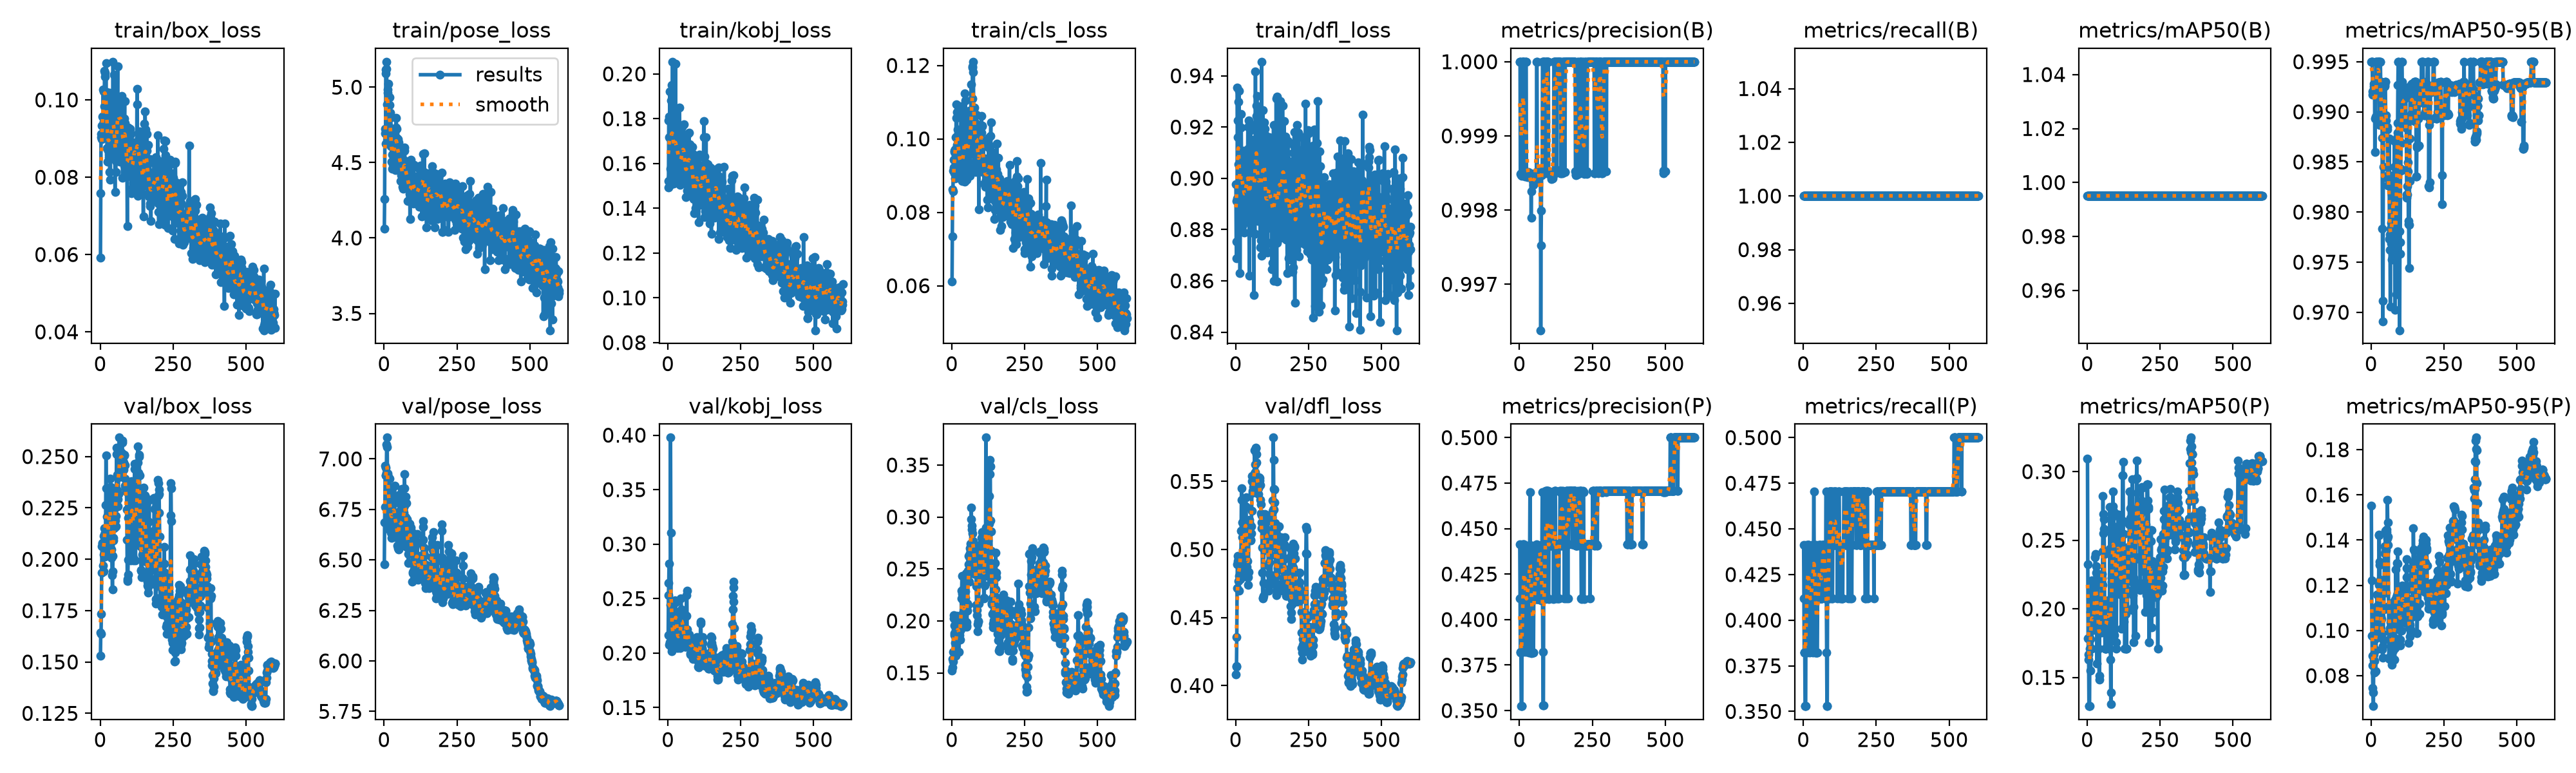

Source data for this figure (header and first rows):
epoch, time, train/box_loss, train/pose_loss, train/kobj_loss, train/cls_loss, train/dfl_loss, metrics/precision(B), metrics/recall(B), metrics/mAP50(B), metrics/mAP50-95(B), metrics/precision(P), metrics/recall(P), metrics/mAP50(P), metrics/mAP50-95(P), val/box_loss, val/pose_loss, val/kobj_loss, val/cls_loss, val/dfl_loss, lr/pg0, lr/pg1, lr/pg2
1, 15.07, 0.05918, 4.062, 0.1493, 0.06115, 0.8977, 1, 1, 0.995, 0.995, 0.4412, 0.4412, 0.3095, 0.1552, 0.1532, 6.479, 0.2163, 0.1519, 0.4084, 0.0006, 0.0006, 0.0006
2, 16.3, 0.07584, 4.258, 0.1523, 0.07351, 0.8754, 1, 1, 0.995, 0.995, 0.4118, 0.4118, 0.2326, 0.1222, 0.1643, 6.684, 0.2531, 0.1552, 0.4143, 0.001265, 0.001265, 0.001265
3, 17.43, 0.0912, 4.724, 0.1792, 0.08627, 0.8689, 0.9985, 1, 0.995, 0.995, 0.3819, 0.3824, 0.1784, 0.09775, 0.1637, 6.763, 0.2643, 0.1634, 0.414, 0.001927, 0.001927, 0.001927
4, 18.57, 0.09027, 4.695, 0.1811, 0.08577, 0.8912, 1, 1, 0.995, 0.995, 0.3824, 0.3824, 0.1667, 0.08886, 0.1734, 6.966, 0.2822, 0.1608, 0.4356, 0.00199, 0.00199, 0.00199
5, 19.72, 0.08993, 4.625, 0.1716, 0.09133, 0.8921, 0.9985, 1, 0.995, 0.9917, 0.3818, 0.3824, 0.1631, 0.0845, 0.1934, 6.917, 0.2075, 0.1701, 0.4714, 0.001987, 0.001987, 0.001987
6, 20.8, 0.09332, 5.093, 0.1714, 0.09431, 0.9355, 0.9985, 1, 0.995, 0.992, 0.3524, 0.3529, 0.1291, 0.07452, 0.2065, 6.919, 0.21, 0.2024, 0.4891, 0.001984, 0.001984, 0.001984
7, 21.92, 0.09331, 5.115, 0.1921, 0.09218, 0.9159, 0.9985, 1, 0.995, 0.9921, 0.3524, 0.3529, 0.1291, 0.07267, 0.2079, 6.958, 0.2089, 0.2053, 0.4913, 0.00198, 0.00198, 0.00198
8, 23.13, 0.09562, 5.122, 0.1505, 0.09669, 0.9224, 0.9985, 1, 0.995, 0.9921, 0.3524, 0.3529, 0.1291, 0.06652, 0.208, 6.931, 0.2442, 0.1866, 0.4951, 0.001977, 0.001977, 0.001977
9, 24.24, 0.09573, 5.169, 0.1576, 0.0906, 0.9298, 0.9985, 1, 0.995, 0.9926, 0.4111, 0.4118, 0.1709, 0.08669, 0.2078, 7.07, 0.3977, 0.1957, 0.4931, 0.001974, 0.001974, 0.001974
10, 25.33, 0.1028, 4.685, 0.188, 0.09637, 0.9054, 1, 1, 0.995, 0.9928, 0.4412, 0.4412, 0.1978, 0.08935, 0.197, 7.105, 0.3106, 0.188, 0.4768, 0.00197, 0.00197, 0.00197
11, 26.43, 0.1021, 4.887, 0.1543, 0.09705, 0.8942, 1, 1, 0.995, 0.9928, 0.4118, 0.4118, 0.1779, 0.08657, 0.1941, 7.057, 0.2476, 0.1696, 0.4695, 0.001967, 0.001967, 0.001967
12, 27.53, 0.09438, 4.965, 0.1949, 0.0893, 0.9341, 1, 1, 0.995, 0.9928, 0.3824, 0.3824, 0.1552, 0.08143, 0.2022, 6.844, 0.2044, 0.1789, 0.4806, 0.001964, 0.001964, 0.001964
13, 28.64, 0.1026, 4.984, 0.1602, 0.1004, 0.8964, 1, 1, 0.995, 0.986, 0.4118, 0.4118, 0.2104, 0.1097, 0.2114, 6.928, 0.2019, 0.1729, 0.4948, 0.00196, 0.00196, 0.00196
14, 29.75, 0.09841, 4.749, 0.1711, 0.0955, 0.9046, 1, 1, 0.995, 0.9893, 0.4412, 0.4412, 0.1985, 0.09623, 0.2121, 6.911, 0.2096, 0.1667, 0.4877, 0.001957, 0.001957, 0.001957
15, 30.86, 0.1076, 5.025, 0.1715, 0.1058, 0.8631, 1, 1, 0.995, 0.9893, 0.4412, 0.4412, 0.2209, 0.1101, 0.2152, 6.654, 0.2266, 0.1833, 0.4901, 0.001954, 0.001954, 0.001954
16, 31.97, 0.106, 4.824, 0.2054, 0.1094, 0.8844, 0.9985, 1, 0.995, 0.9895, 0.4112, 0.4118, 0.1709, 0.08186, 0.2129, 6.799, 0.2378, 0.1842, 0.4861, 0.00195, 0.00195, 0.00195
17, 33.08, 0.1069, 4.787, 0.1608, 0.1073, 0.8923, 0.9985, 1, 0.995, 0.995, 0.4405, 0.4412, 0.1963, 0.09151, 0.2013, 6.732, 0.2092, 0.2046, 0.478, 0.001947, 0.001947, 0.001947
18, 34.18, 0.09064, 4.678, 0.173, 0.09123, 0.9199, 0.9985, 1, 0.995, 0.995, 0.4405, 0.4412, 0.1963, 0.09673, 0.2081, 6.704, 0.2094, 0.1863, 0.4902, 0.001944, 0.001944, 0.001944
19, 35.3, 0.1007, 4.932, 0.1511, 0.09843, 0.9251, 0.9984, 1, 0.995, 0.995, 0.4405, 0.4412, 0.1963, 0.1014, 0.2263, 6.904, 0.2232, 0.19, 0.5137, 0.001941, 0.001941, 0.001941
20, 36.4, 0.1095, 4.884, 0.1799, 0.1026, 0.9078, 0.9985, 1, 0.995, 0.9929, 0.4111, 0.4118, 0.1894, 0.1158, 0.2506, 6.84, 0.224, 0.1925, 0.5448, 0.001937, 0.001937, 0.001937
21, 37.54, 0.09667, 4.644, 0.1603, 0.1008, 0.8982, 1, 1, 0.995, 0.9929, 0.3824, 0.3824, 0.1845, 0.09736, 0.2347, 6.826, 0.2067, 0.2015, 0.5364, 0.001934, 0.001934, 0.001934
22, 38.66, 0.1021, 4.829, 0.1587, 0.1013, 0.8813, 1, 1, 0.995, 0.993, 0.4118, 0.4118, 0.1945, 0.1012, 0.2208, 6.742, 0.2086, 0.1915, 0.5198, 0.001931, 0.001931, 0.001931
23, 39.81, 0.09288, 4.61, 0.1676, 0.09136, 0.8879, 1, 1, 0.995, 0.995, 0.4118, 0.4118, 0.1869, 0.1109, 0.2122, 6.675, 0.2185, 0.1989, 0.5088, 0.001927, 0.001927, 0.001927
24, 40.95, 0.08745, 4.694, 0.1678, 0.09292, 0.9102, 0.9985, 1, 0.995, 0.995, 0.4111, 0.4118, 0.1895, 0.1107, 0.2061, 6.634, 0.2308, 0.189, 0.4995, 0.001924, 0.001924, 0.001924
25, 42.12, 0.09502, 4.621, 0.1714, 0.1024, 0.8959, 0.9985, 1, 0.995, 0.995, 0.4111, 0.4118, 0.1892, 0.1083, 0.2024, 6.61, 0.2482, 0.17, 0.4845, 0.001921, 0.001921, 0.001921
26, 43.23, 0.08404, 4.507, 0.2045, 0.09642, 0.8973, 0.9985, 1, 0.995, 0.995, 0.4111, 0.4118, 0.205, 0.12, 0.2068, 6.739, 0.2465, 0.191, 0.4844, 0.001917, 0.001917, 0.001917
27, 44.33, 0.08686, 4.458, 0.153, 0.09537, 0.9109, 0.9985, 1, 0.995, 0.995, 0.4111, 0.4118, 0.2377, 0.1424, 0.206, 6.788, 0.236, 0.1865, 0.4825, 0.001914, 0.001914, 0.001914
28, 45.44, 0.09158, 4.635, 0.1581, 0.09106, 0.894, 0.9984, 1, 0.995, 0.995, 0.4111, 0.4118, 0.2398, 0.1422, 0.2155, 6.774, 0.2346, 0.1817, 0.491, 0.001911, 0.001911, 0.001911
29, 46.62, 0.08523, 4.553, 0.1654, 0.08923, 0.8789, 0.9985, 1, 0.995, 0.9887, 0.4115, 0.4118, 0.2158, 0.1304, 0.2293, 6.642, 0.2376, 0.1904, 0.511, 0.001908, 0.001908, 0.001908
30, 47.74, 0.08592, 4.511, 0.1669, 0.09017, 0.8941, 0.9985, 1, 0.995, 0.9922, 0.4405, 0.4412, 0.2311, 0.129, 0.2198, 6.703, 0.2311, 0.1929, 0.5119, 0.001904, 0.001904, 0.001904
31, 48.95, 0.09466, 4.49, 0.1631, 0.09453, 0.8883, 0.9985, 1, 0.995, 0.995, 0.4113, 0.4118, 0.203, 0.1128, 0.218, 6.786, 0.2232, 0.2007, 0.5148, 0.001901, 0.001901, 0.001901
32, 50.15, 0.1019, 4.671, 0.1771, 0.1089, 0.889, 0.9985, 1, 0.995, 0.995, 0.4405, 0.4412, 0.2265, 0.1226, 0.2191, 6.796, 0.2135, 0.1986, 0.5141, 0.001898, 0.001898, 0.001898
33, 51.29, 0.08135, 4.553, 0.1769, 0.08925, 0.909, 0.9985, 1, 0.995, 0.993, 0.3818, 0.3824, 0.1602, 0.1008, 0.2205, 6.718, 0.2045, 0.2215, 0.5188, 0.001894, 0.001894, 0.001894
34, 52.42, 0.08951, 4.577, 0.1563, 0.09148, 0.8924, 0.9985, 1, 0.995, 0.9899, 0.4111, 0.4118, 0.1969, 0.1061, 0.2322, 6.73, 0.2061, 0.229, 0.5317, 0.001891, 0.001891, 0.001891
35, 53.54, 0.07939, 4.524, 0.1579, 0.08853, 0.8971, 0.9985, 1, 0.995, 0.993, 0.4405, 0.4412, 0.1996, 0.1051, 0.2393, 6.782, 0.2094, 0.2433, 0.5386, 0.001888, 0.001888, 0.001888
36, 54.62, 0.09711, 4.68, 0.1539, 0.09498, 0.8896, 0.9985, 1, 0.995, 0.9929, 0.4699, 0.4706, 0.2251, 0.09874, 0.2351, 6.867, 0.2148, 0.226, 0.5312, 0.001885, 0.001885, 0.001885
37, 55.72, 0.09368, 4.699, 0.1747, 0.09381, 0.9108, 0.9985, 1, 0.995, 0.9927, 0.4405, 0.4412, 0.1963, 0.0965, 0.2203, 6.691, 0.2299, 0.2073, 0.5097, 0.001881, 0.001881, 0.001881
38, 56.84, 0.09019, 4.543, 0.1525, 0.09232, 0.8995, 0.9985, 1, 0.995, 0.9874, 0.4405, 0.4412, 0.1963, 0.0988, 0.2047, 6.612, 0.2231, 0.1935, 0.4922, 0.001878, 0.001878, 0.001878
39, 58.23, 0.09849, 4.45, 0.1607, 0.0999, 0.8869, 0.9984, 1, 0.995, 0.9784, 0.4405, 0.4412, 0.1963, 0.09178, 0.2008, 6.657, 0.2125, 0.203, 0.4871, 0.001875, 0.001875, 0.001875
40, 60.22, 0.08778, 4.665, 0.1851, 0.09389, 0.8854, 0.9979, 1, 0.995, 0.9691, 0.4109, 0.4118, 0.1709, 0.09294, 0.2018, 6.658, 0.2116, 0.2308, 0.4914, 0.001871, 0.001871, 0.001871
41, 61.65, 0.09117, 4.734, 0.1506, 0.09495, 0.9034, 0.9982, 1, 0.995, 0.9712, 0.3817, 0.3824, 0.1482, 0.08797, 0.1922, 6.703, 0.2048, 0.2185, 0.4799, 0.001868, 0.001868, 0.001868
42, 62.73, 0.08603, 4.797, 0.1588, 0.09326, 0.9201, 0.9984, 1, 0.995, 0.9845, 0.3818, 0.3824, 0.1511, 0.09561, 0.1852, 6.718, 0.2099, 0.2017, 0.4739, 0.001865, 0.001865, 0.001865
43, 63.82, 0.09166, 4.664, 0.1626, 0.1008, 0.9114, 0.9984, 1, 0.995, 0.9925, 0.4405, 0.4412, 0.2061, 0.1106, 0.1941, 6.69, 0.2128, 0.2012, 0.4796, 0.001861, 0.001861, 0.001861
44, 64.9, 0.1099, 4.726, 0.1603, 0.1124, 0.8861, 0.9984, 1, 0.995, 0.9927, 0.4112, 0.4118, 0.195, 0.1092, 0.2015, 6.7, 0.2253, 0.2092, 0.4834, 0.001858, 0.001858, 0.001858
45, 66.03, 0.08659, 4.497, 0.1627, 0.08833, 0.9227, 0.9984, 1, 0.995, 0.9927, 0.4112, 0.4118, 0.2077, 0.1206, 0.2104, 6.637, 0.2502, 0.2113, 0.5077, 0.001855, 0.001855, 0.001855
46, 67.08, 0.08978, 4.461, 0.1607, 0.09439, 0.8859, 0.9984, 1, 0.995, 0.9926, 0.3819, 0.3824, 0.1917, 0.134, 0.2092, 6.569, 0.2401, 0.2222, 0.513, 0.001852, 0.001852, 0.001852
47, 68.14, 0.1066, 4.59, 0.1537, 0.1105, 0.8621, 0.9983, 1, 0.995, 0.9927, 0.3818, 0.3824, 0.1903, 0.1374, 0.2152, 6.557, 0.2341, 0.2284, 0.5201, 0.001848, 0.001848, 0.001848
48, 69.26, 0.09193, 4.657, 0.1675, 0.1039, 0.8827, 0.9984, 1, 0.995, 0.993, 0.3817, 0.3824, 0.1826, 0.1347, 0.2242, 6.64, 0.2176, 0.2459, 0.5217, 0.001845, 0.001845, 0.001845
49, 70.33, 0.08722, 4.516, 0.1763, 0.09463, 0.9043, 0.9984, 1, 0.995, 0.993, 0.4113, 0.4118, 0.2174, 0.144, 0.231, 6.55, 0.2296, 0.1986, 0.518, 0.001842, 0.001842, 0.001842
50, 71.43, 0.09083, 4.634, 0.1659, 0.09591, 0.8845, 0.9984, 1, 0.995, 0.9896, 0.4112, 0.4118, 0.2219, 0.1435, 0.2257, 6.554, 0.2276, 0.1944, 0.5123, 0.001838, 0.001838, 0.001838
51, 72.53, 0.07615, 4.568, 0.163, 0.0888, 0.921, 0.9984, 1, 0.995, 0.9896, 0.4111, 0.4118, 0.2255, 0.1355, 0.2189, 6.71, 0.2281, 0.1953, 0.5068, 0.001835, 0.001835, 0.001835
52, 73.63, 0.0951, 4.527, 0.161, 0.1016, 0.9188, 0.9984, 1, 0.995, 0.9892, 0.4111, 0.4118, 0.2175, 0.1167, 0.2158, 6.824, 0.2362, 0.1988, 0.5069, 0.001832, 0.001832, 0.001832
53, 74.72, 0.08139, 4.49, 0.1708, 0.09089, 0.8863, 0.9984, 1, 0.995, 0.9885, 0.4405, 0.4412, 0.2417, 0.1447, 0.2161, 6.74, 0.2241, 0.21, 0.5119, 0.001828, 0.001828, 0.001828
54, 75.81, 0.08555, 4.498, 0.1774, 0.09848, 0.9082, 0.9984, 1, 0.995, 0.9883, 0.4405, 0.4412, 0.2822, 0.1435, 0.221, 6.674, 0.2124, 0.217, 0.5169, 0.001825, 0.001825, 0.001825
55, 76.93, 0.08424, 4.485, 0.155, 0.09802, 0.909, 0.9984, 1, 0.995, 0.9883, 0.4111, 0.4118, 0.2548, 0.1406, 0.2308, 6.679, 0.2082, 0.2155, 0.5285, 0.001822, 0.001822, 0.001822
56, 78, 0.08812, 4.574, 0.1697, 0.1013, 0.8789, 0.9985, 1, 0.995, 0.9885, 0.4111, 0.4118, 0.2691, 0.1578, 0.2513, 6.684, 0.2086, 0.2482, 0.5503, 0.001819, 0.001819, 0.001819
57, 79.1, 0.09342, 4.377, 0.164, 0.09386, 0.9099, 0.9984, 1, 0.995, 0.9826, 0.4405, 0.4412, 0.2653, 0.1479, 0.2544, 6.678, 0.2114, 0.2626, 0.554, 0.001815, 0.001815, 0.001815
58, 80.2, 0.08854, 4.597, 0.1703, 0.09783, 0.9063, 0.9985, 1, 0.995, 0.9834, 0.4405, 0.4412, 0.2581, 0.1415, 0.241, 6.65, 0.2065, 0.2545, 0.5418, 0.001812, 0.001812, 0.001812
59, 81.36, 0.09888, 4.561, 0.1517, 0.1051, 0.8969, 1, 1, 0.995, 0.9837, 0.4412, 0.4412, 0.2401, 0.1379, 0.2335, 6.59, 0.2061, 0.2452, 0.543, 0.001809, 0.001809, 0.001809
60, 82.45, 0.1086, 4.416, 0.1579, 0.1077, 0.9127, 1, 1, 0.995, 0.9833, 0.4118, 0.4118, 0.1934, 0.1106, 0.2292, 6.629, 0.2058, 0.2375, 0.5492, 0.001805, 0.001805, 0.001805
... 540 more rows
